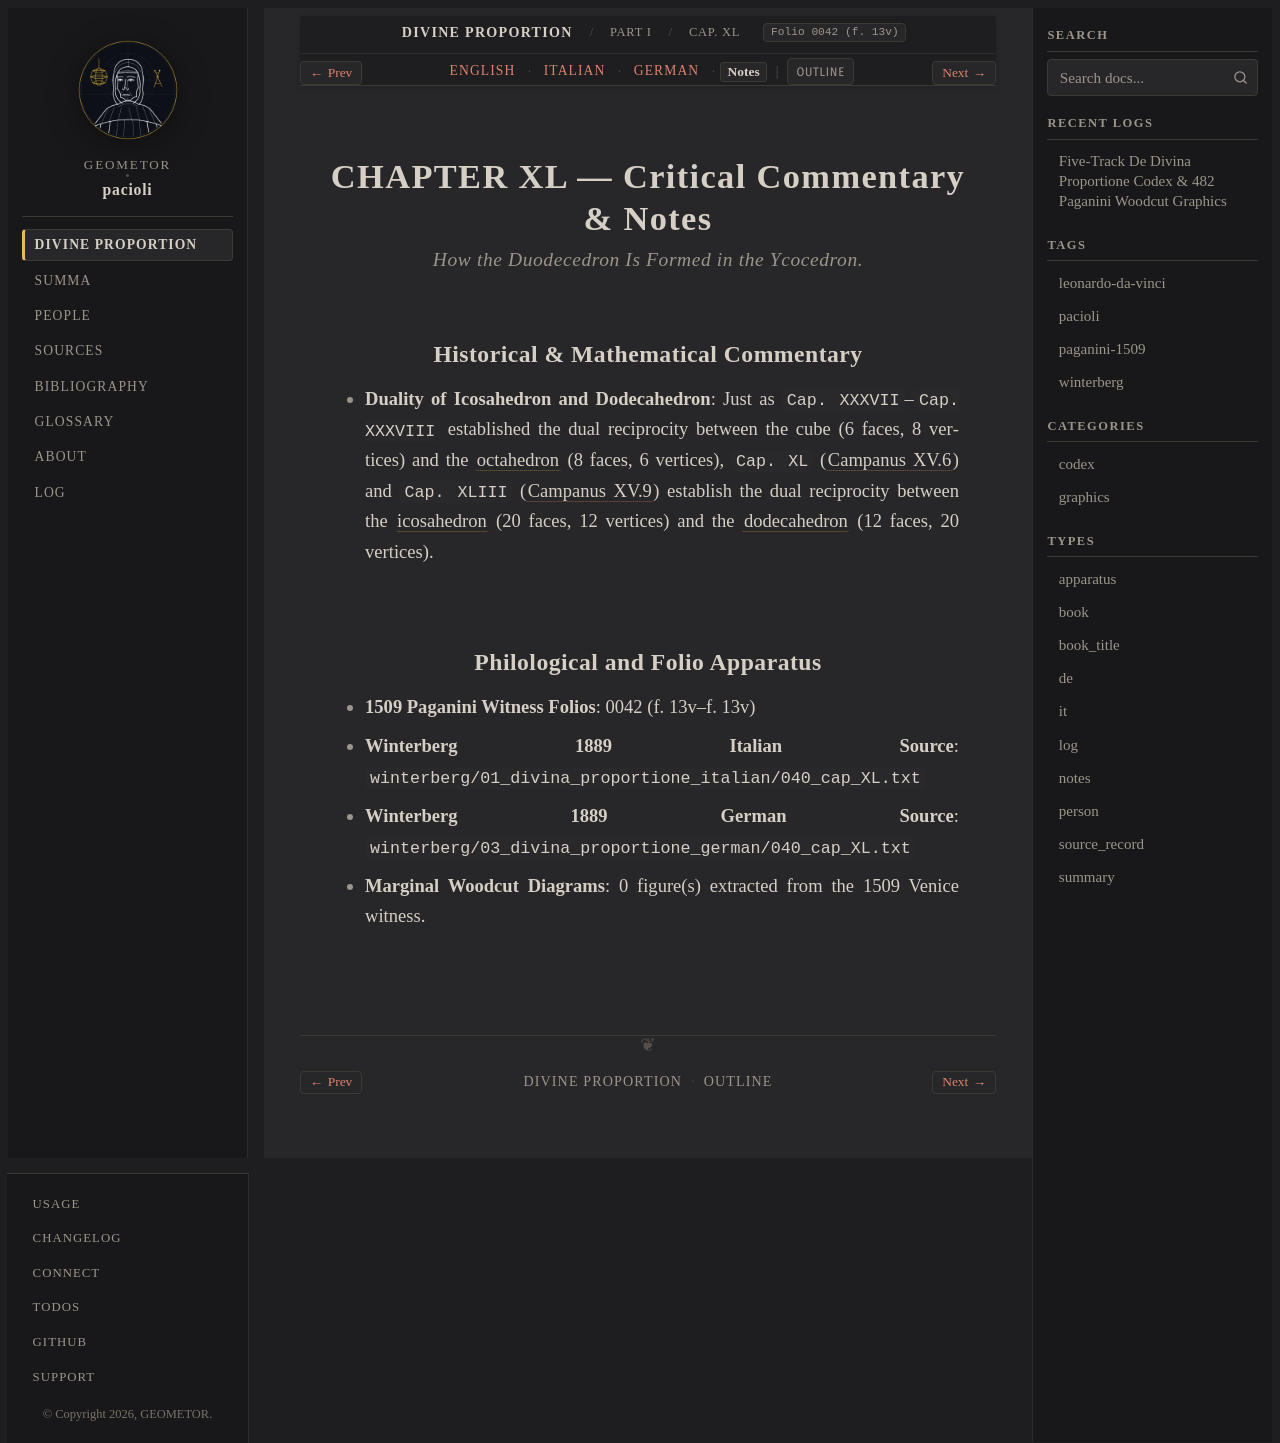

repository: geometor/pacioli · page: de_divina_proportione/compendio/cap_40/notes.html · generator: sphinx

:type: notes
:tracks: English: index | Italian: it | German: de | Notes: notes
:layout: book
:canonical_id: Cap. XL
:folio: 0042 (f. 13v)

.. _compendio-cap_40-notes:

CHAPTER XL — Critical Commentary & Notes
========================================

.. rubric:: How the Duodecedron Is Formed in the Ycocedron.

Historical & Mathematical Commentary
------------------------------------

- **Duality of Icosahedron and Dodecahedron**: Just as ``Cap. XXXVII``–``Cap. XXXVIII`` established the dual reciprocity between the cube (6 faces, 8 vertices) and the :term:`octahedron <octahedron>` (8 faces, 6 vertices), ``Cap. XL`` (:cite:`Campanus XV.6 <campanus:euclid:XV.6>`) and ``Cap. XLIII`` (:cite:`Campanus XV.9 <campanus:euclid:XV.9>`) establish the dual reciprocity between the :term:`icosahedron <icosahedron>` (20 faces, 12 vertices) and the :term:`dodecahedron <dodecahedron>` (12 faces, 20 vertices).

Philological and Folio Apparatus
--------------------------------

- **1509 Paganini Witness Folios**: 0042 (f. 13v–f. 13v)
- **Winterberg 1889 Italian Source**: ``winterberg/01_divina_proportione_italian/040_cap_XL.txt``
- **Winterberg 1889 German Source**: ``winterberg/03_divina_proportione_german/040_cap_XL.txt``
- **Marginal Woodcut Diagrams**: 0 figure(s) extracted from the 1509 Venice witness.
